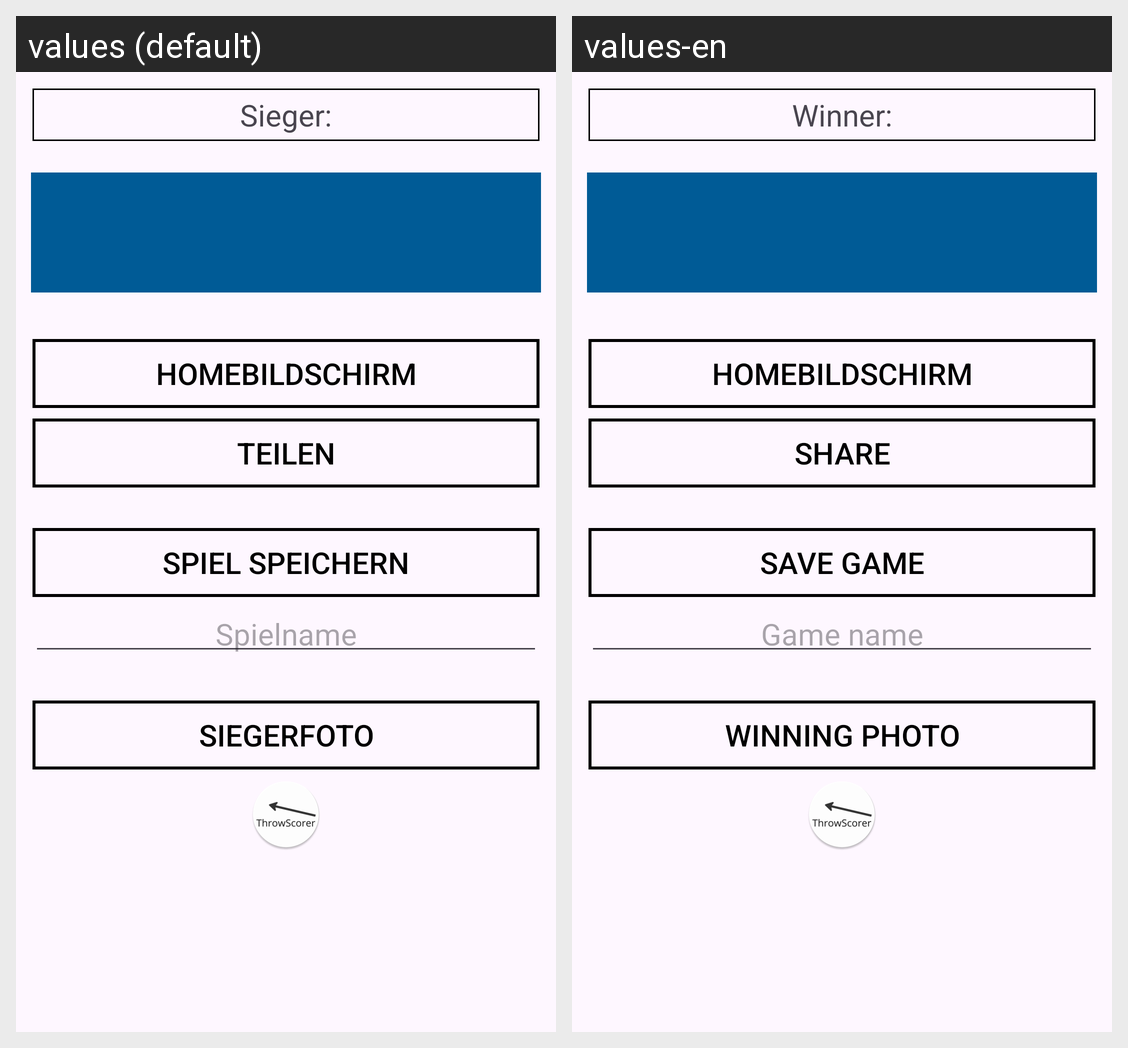

Here is an Android app screen in its default locale and in the app's own translations. Write out the translated-string differences for the strings that appear on this screen.
Android screen res/layout/evaluation.xml rendered under 2 locales, left to right: values (default), values-en. Device: Nexus 5 (rendered at 1080×1920; each locale shown at half size, 540×960, under a caption strip naming it); theme Theme.ThrowScorer.
Strings drawn on this screen, with the default value and each locale's value (text and hints the layout hard-codes, and strings that could not be matched under every locale, appear in the picture but are not listed):

eva_win
  values: Sieger:
  values-en: Winner:

eva_home
  values: Homebildschirm
  values-en: Homebildschirm  [not translated; the default value is used]

eva_share
  values: Teilen
  values-en: Share

eva_save
  values: Spiel speichern
  values-en: Save game

eva_name
  values: Spielname
  values-en: Game name

eva_pic
  values: Siegerfoto
  values-en: Winning photo
